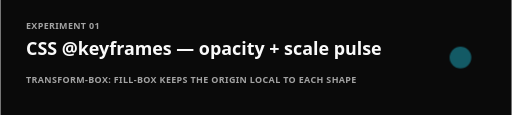
t = 0.00 s
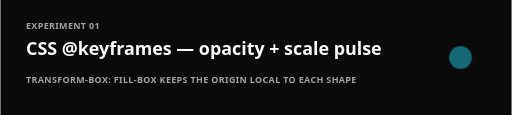
t = 0.20 s
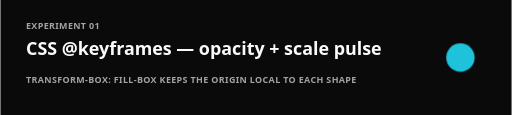
t = 0.60 s
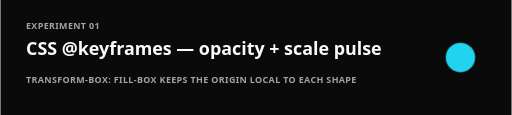
t = 0.80 s
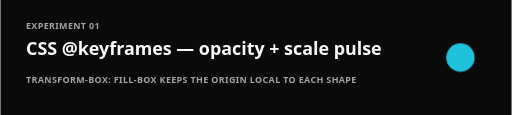
t = 1.00 s
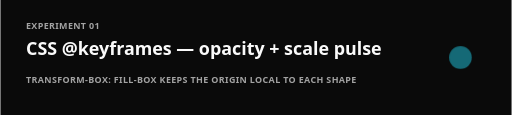
t = 1.40 s

The animated SVG that drew these frames (rendered in a browser with its animation timeline set to each time). Animation: 1 CSS @keyframes rule; one cycle of 1.60 s, repeats indefinitely.

<svg xmlns="http://www.w3.org/2000/svg" viewBox="0 0 800 180" width="800" height="180" role="img" aria-label="CSS keyframes pulse">
  <style>
    .bg { fill: #0a0a0a; }
    .label { font: 600 14px system-ui, -apple-system, "Segoe UI", sans-serif; fill: #a3a3a3; letter-spacing: 0.04em; text-transform: uppercase; }
    .title { font: 700 28px system-ui, -apple-system, "Segoe UI", sans-serif; fill: #fafafa; }
    .dot { fill: #22d3ee; animation: pulse 1.6s ease-in-out infinite; transform-origin: center; transform-box: fill-box; }
    @keyframes pulse {
      0%, 100% { opacity: 0.4; transform: scale(0.85); }
      50%      { opacity: 1.0; transform: scale(1.15); }
    }
  </style>
  <rect class="bg" width="800" height="180"/>
  <text class="label" x="40" y="46">Experiment 01</text>
  <text class="title" x="40" y="86">CSS @keyframes — opacity + scale pulse</text>
  <text class="label" x="40" y="130" fill="#737373">transform-box: fill-box keeps the origin local to each shape</text>
  <g transform="translate(720, 90)">
    <circle class="dot" r="20"/>
  </g>
</svg>
